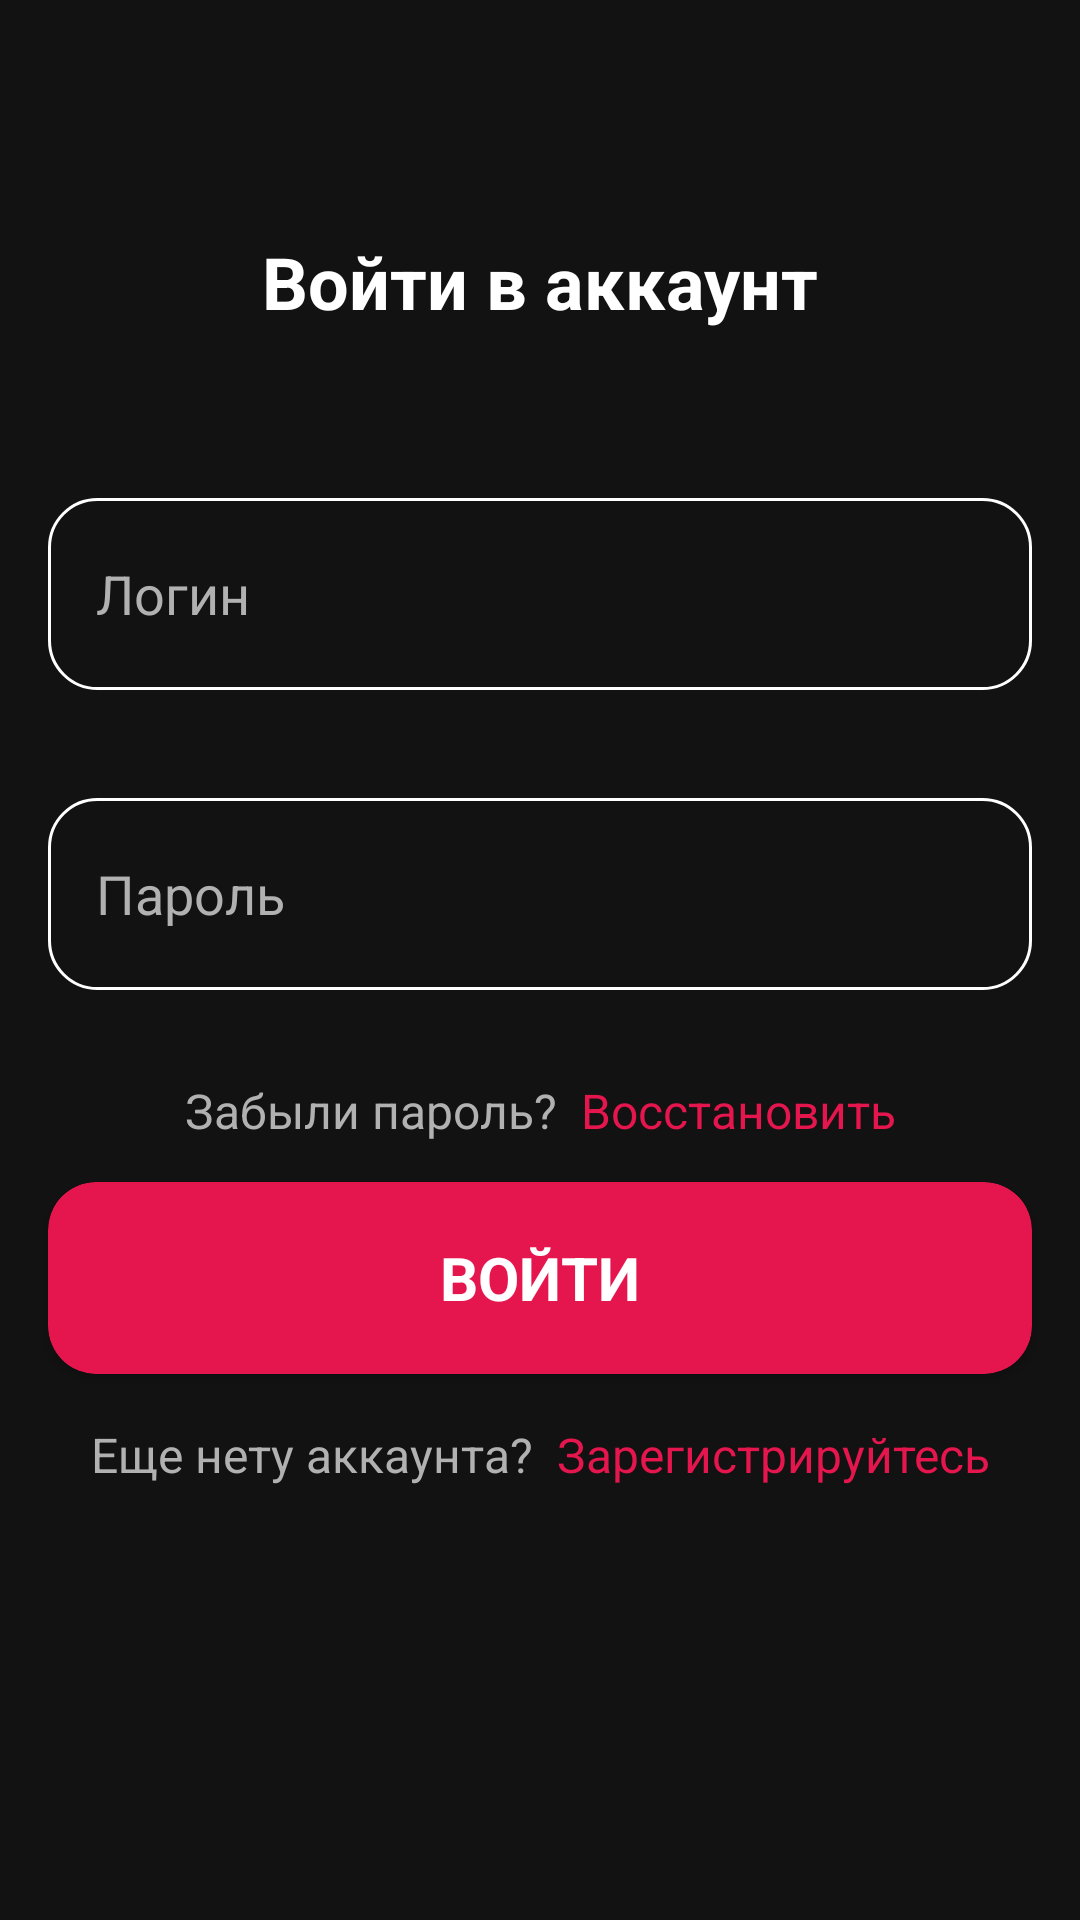

This screen was rendered from an Android layout file. Write that file and the resources it references.
<!-- AndroidManifest.xml: application theme Theme.MovieSearching -->
<!-- res/layout/screen_login.xml -->
<?xml version="1.0" encoding="utf-8"?>
<androidx.constraintlayout.widget.ConstraintLayout xmlns:android="http://schemas.android.com/apk/res/android"
    xmlns:app="http://schemas.android.com/apk/res-auto"
    xmlns:tools="http://schemas.android.com/tools"
    android:layout_width="match_parent"
    android:layout_height="match_parent"
    android:background="#121212">

    <TextView
        android:layout_width="wrap_content"
        android:layout_height="wrap_content"
        android:layout_marginBottom="56dp"
        android:text="Войти в аккаунт"
        android:textColor="@color/white"
        android:textSize="24sp"
        android:textStyle="bold"
        app:layout_constraintBottom_toTopOf="@id/inputUserName"
        app:layout_constraintLeft_toLeftOf="parent"
        app:layout_constraintRight_toRightOf="parent" />

    <EditText
        android:id="@+id/inputUserName"
        android:layout_width="match_parent"
        android:layout_height="?actionBarSize"
        android:layout_marginHorizontal="16dp"
        android:layout_marginBottom="36dp"
        android:background="@drawable/bg_edittext"
        android:hint="Логин"
        android:inputType="text"
        android:padding="8dp"
        android:paddingStart="16dp"
        android:textColor="@color/white"
        android:textColorHint="#B1B1B1"
        app:layout_constraintBottom_toTopOf="@id/inputPassword"
        app:layout_constraintTop_toTopOf="parent"
        app:layout_constraintVertical_chainStyle="packed"
        tools:layout_editor_absoluteX="16dp" />

    <EditText
        android:id="@+id/inputPassword"
        android:layout_width="match_parent"
        android:layout_height="?actionBarSize"
        android:layout_marginHorizontal="16dp"
        android:layout_marginBottom="24dp"
        android:background="@drawable/bg_edittext"
        android:hint="Пароль"
        android:inputType="numberPassword"
        android:padding="8dp"
        android:paddingStart="16dp"
        android:textColor="@color/white"
        android:textColorHint="#B1B1B1"
        app:layout_constraintBottom_toTopOf="@id/btnLogin"
        app:layout_constraintTop_toBottomOf="@id/inputUserName"
        tools:layout_editor_absoluteX="16dp" />

    <androidx.cardview.widget.CardView
        android:id="@+id/btnLogin"
        android:layout_width="match_parent"
        android:layout_height="?actionBarSize"
        android:layout_marginHorizontal="16dp"
        android:layout_marginTop="40dp"
        android:layout_marginBottom="16dp"
        android:foreground="?android:selectableItemBackgroundBorderless"
        app:cardBackgroundColor="@android:color/transparent"
        app:cardCornerRadius="16dp"
        app:layout_constraintBottom_toBottomOf="parent"
        app:layout_constraintTop_toBottomOf="@id/inputPassword"
        tools:layout_editor_absoluteX="16dp">

        <TextView
            android:layout_width="match_parent"
            android:layout_height="match_parent"
            android:background="@drawable/bg_button_login"
            android:gravity="center"
            android:text="ВОЙТИ"
            android:textColor="@color/white"
            android:textSize="20sp"
            android:textStyle="bold" />
    </androidx.cardview.widget.CardView>


    <TextView
        android:id="@+id/txtForgotPassword"
        android:layout_width="wrap_content"
        android:layout_height="wrap_content"
        android:layout_marginTop="16dp"
        android:text="Забыли пароль?"
        android:textColor="#B1B1B1"
        android:textSize="16sp"
        app:layout_constraintBottom_toTopOf="@id/btnLogin"
        app:layout_constraintHorizontal_chainStyle="packed"
        app:layout_constraintLeft_toLeftOf="parent"
        app:layout_constraintRight_toLeftOf="@id/btnToGetPassword"
        app:layout_constraintTop_toBottomOf="@id/inputPassword" />

    <TextView
        android:id="@+id/btnToGetPassword"
        android:layout_width="wrap_content"
        android:layout_height="wrap_content"
        android:layout_marginLeft="8dp"
        android:text="Восстановить"
        android:textColor="@color/itemsColor"
        android:textSize="16sp"
        app:layout_constraintLeft_toRightOf="@id/txtForgotPassword"
        app:layout_constraintRight_toRightOf="parent"
        app:layout_constraintTop_toTopOf="@id/txtForgotPassword" />

    <TextView
        android:id="@+id/textErrorForUserNama"
        android:layout_width="wrap_content"
        android:layout_height="wrap_content"
        android:layout_marginStart="8dp"
        android:text="Пользователь с таким логином не нейден"
        android:textColor="@android:color/holo_red_dark"
        android:textSize="14sp"
        android:visibility="gone"
        app:layout_constraintLeft_toLeftOf="@id/inputUserName"
        app:layout_constraintTop_toBottomOf="@id/inputUserName" />

    <TextView
        android:visibility="gone"
        android:id="@+id/textErrorForPassword"
        android:layout_width="wrap_content"
        android:layout_height="wrap_content"
        android:layout_marginStart="8dp"
        android:text="Неправильный пароль"
        android:textColor="@android:color/holo_red_dark"
        android:textSize="14sp"
        app:layout_constraintLeft_toLeftOf="@id/inputPassword"
        app:layout_constraintTop_toBottomOf="@id/inputPassword" />

    <TextView
        android:id="@+id/txtDontHaveAccount"
        android:layout_width="wrap_content"
        android:layout_height="wrap_content"
        android:layout_marginTop="16dp"
        android:text="Еще нету аккаунта?"
        android:textColor="#B1B1B1"
        android:textSize="16sp"
        app:layout_constraintHorizontal_chainStyle="packed"
        app:layout_constraintLeft_toLeftOf="parent"
        app:layout_constraintRight_toLeftOf="@id/btnToSignUp"
        app:layout_constraintTop_toBottomOf="@id/btnLogin" />

    <TextView
        android:id="@+id/btnToSignUp"
        android:layout_width="wrap_content"
        android:layout_height="wrap_content"
        android:layout_marginLeft="8dp"
        android:layout_marginTop="16dp"
        android:text="Зарегистрируйтесь"
        android:textColor="@color/itemsColor"
        android:textSize="16sp"
        app:layout_constraintLeft_toRightOf="@id/txtDontHaveAccount"
        app:layout_constraintRight_toRightOf="parent"
        app:layout_constraintTop_toBottomOf="@id/btnLogin" />
</androidx.constraintlayout.widget.ConstraintLayout>
<!-- resources referenced by this layout -->
<resources>
  <color name="itemsColor">#E4164D</color>
  <color name="white">#FFFFFFFF</color>
  <!-- drawable bg_button_login (drawable) -->
  <?xml version="1.0" encoding="utf-8"?>
  <shape xmlns:android="http://schemas.android.com/apk/res/android">
      <corners android:radius="16dp" />
      <solid android:color="#E4164D" />
  </shape>
  <!-- drawable bg_edittext (drawable) -->
  <?xml version="1.0" encoding="utf-8"?>
  <shape xmlns:android="http://schemas.android.com/apk/res/android">
      <corners android:radius="16dp" />
      <stroke android:color="#FFFFFF" android:width="1dp" />
  </shape>
  <style name="Theme.MovieSearching" parent="Base.Theme.MovieSearching" />
  <style name="Base.Theme.MovieSearching" parent="Theme.Material3.DayNight.NoActionBar">
          
          
          <item name="android:statusBarColor">#000000</item>
      </style>
</resources>
